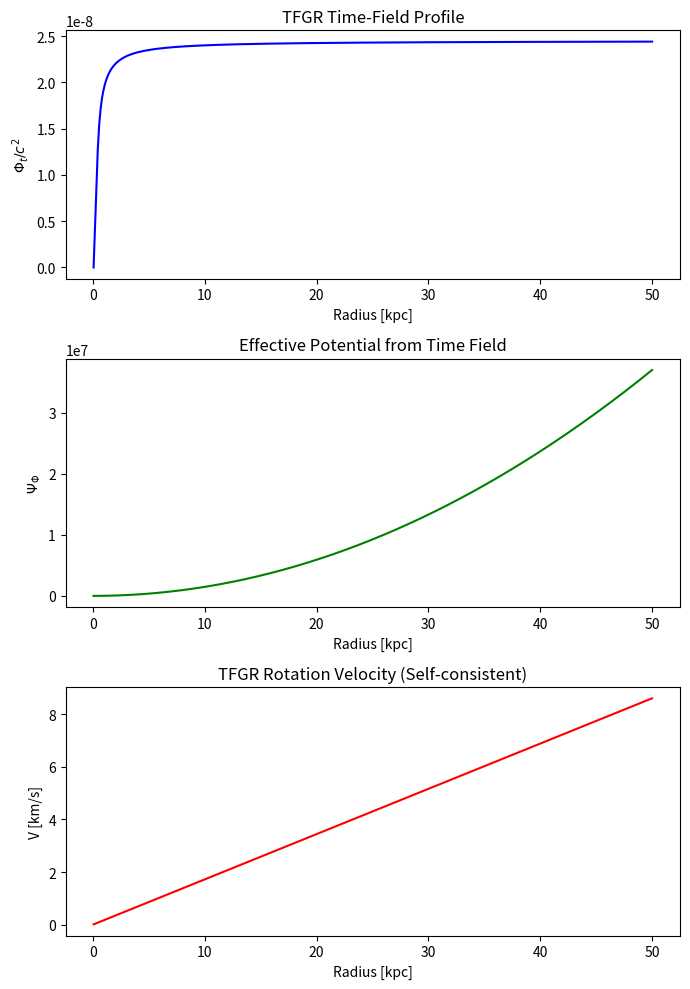

This figure's Python source:
import numpy as np
from scipy.integrate import solve_ivp
import matplotlib.pyplot as plt

# --------------------------------------------
# Constants
# --------------------------------------------
G = 6.67430e-11
c = 2.99792458e8
kpc = 3.0857e19

# --------------------------------------------
# TFGR model parameters
# --------------------------------------------
V0 = 1e-8            # ↑ 高める（銀河スケールの有効項）
Phi_star = 7.5e-9
r_min_kpc = 0.05
r_max_kpc = 50.0

# --------------------------------------------
# Equations
# --------------------------------------------
def tfgr_equations(r, y):
    Phi, dPhi, Psi, dPsi = y
    if r < 1e-3 * kpc:
        r = 1e-3 * kpc
    dVdPhi = 2 * V0 * (Phi / Phi_star**2) * np.exp(-(Phi / Phi_star)**2)
    rho_phi = (0.5 * dPhi**2 + V0 * (1 - np.exp(-(Phi / Phi_star)**2))) / c**2
    ddPhi = dVdPhi - 2 * dPhi / r
    ddPsi = 4 * np.pi * G * rho_phi - 2 * dPsi / r
    return [dPhi, ddPhi, dPsi, ddPsi]

# --------------------------------------------
# Initial conditions
# --------------------------------------------
Phi0 = 0.0
dPhi0 = 1e-10     # ↑ わずかに押し上げる
Psi0 = 0.0
dPsi0 = 0.0
y0 = [Phi0, dPhi0, Psi0, dPsi0]

# --------------------------------------------
# Integration
# --------------------------------------------
r_vals = np.linspace(r_min_kpc * kpc, r_max_kpc * kpc, 400)
sol = solve_ivp(tfgr_equations, (r_vals[0], r_vals[-1]), y0,
                t_eval=r_vals, method="BDF", rtol=1e-6, atol=1e-10)

if not sol.success:
    print("Integration failed:", sol.message)
else:
    print(f"Integration OK. Steps = {len(sol.t)}")

Phi = sol.y[0]
Psi = sol.y[2]
r = sol.t

# --------------------------------------------
# Compute circular velocity
# --------------------------------------------
dPsi_dr = np.gradient(Psi, r)
v_circ = np.sqrt(np.maximum(r * dPsi_dr, 0.0))
v_circ_kms = v_circ / 1000

# --------------------------------------------
# Plot
# --------------------------------------------
fig, axs = plt.subplots(3, 1, figsize=(7, 10))

axs[0].plot(r / kpc, Phi / c**2, color="blue")
axs[0].set_xlabel("Radius [kpc]")
axs[0].set_ylabel(r"$\Phi_t / c^2$")
axs[0].set_title("TFGR Time-Field Profile")

axs[1].plot(r / kpc, Psi, color="green")
axs[1].set_xlabel("Radius [kpc]")
axs[1].set_ylabel(r"$\Psi_\Phi$")
axs[1].set_title("Effective Potential from Time Field")

axs[2].plot(r / kpc, v_circ_kms, color="red")
axs[2].set_xlabel("Radius [kpc]")
axs[2].set_ylabel("V [km/s]")
axs[2].set_title("TFGR Rotation Velocity (Self-consistent)")

plt.tight_layout()
plt.show()
